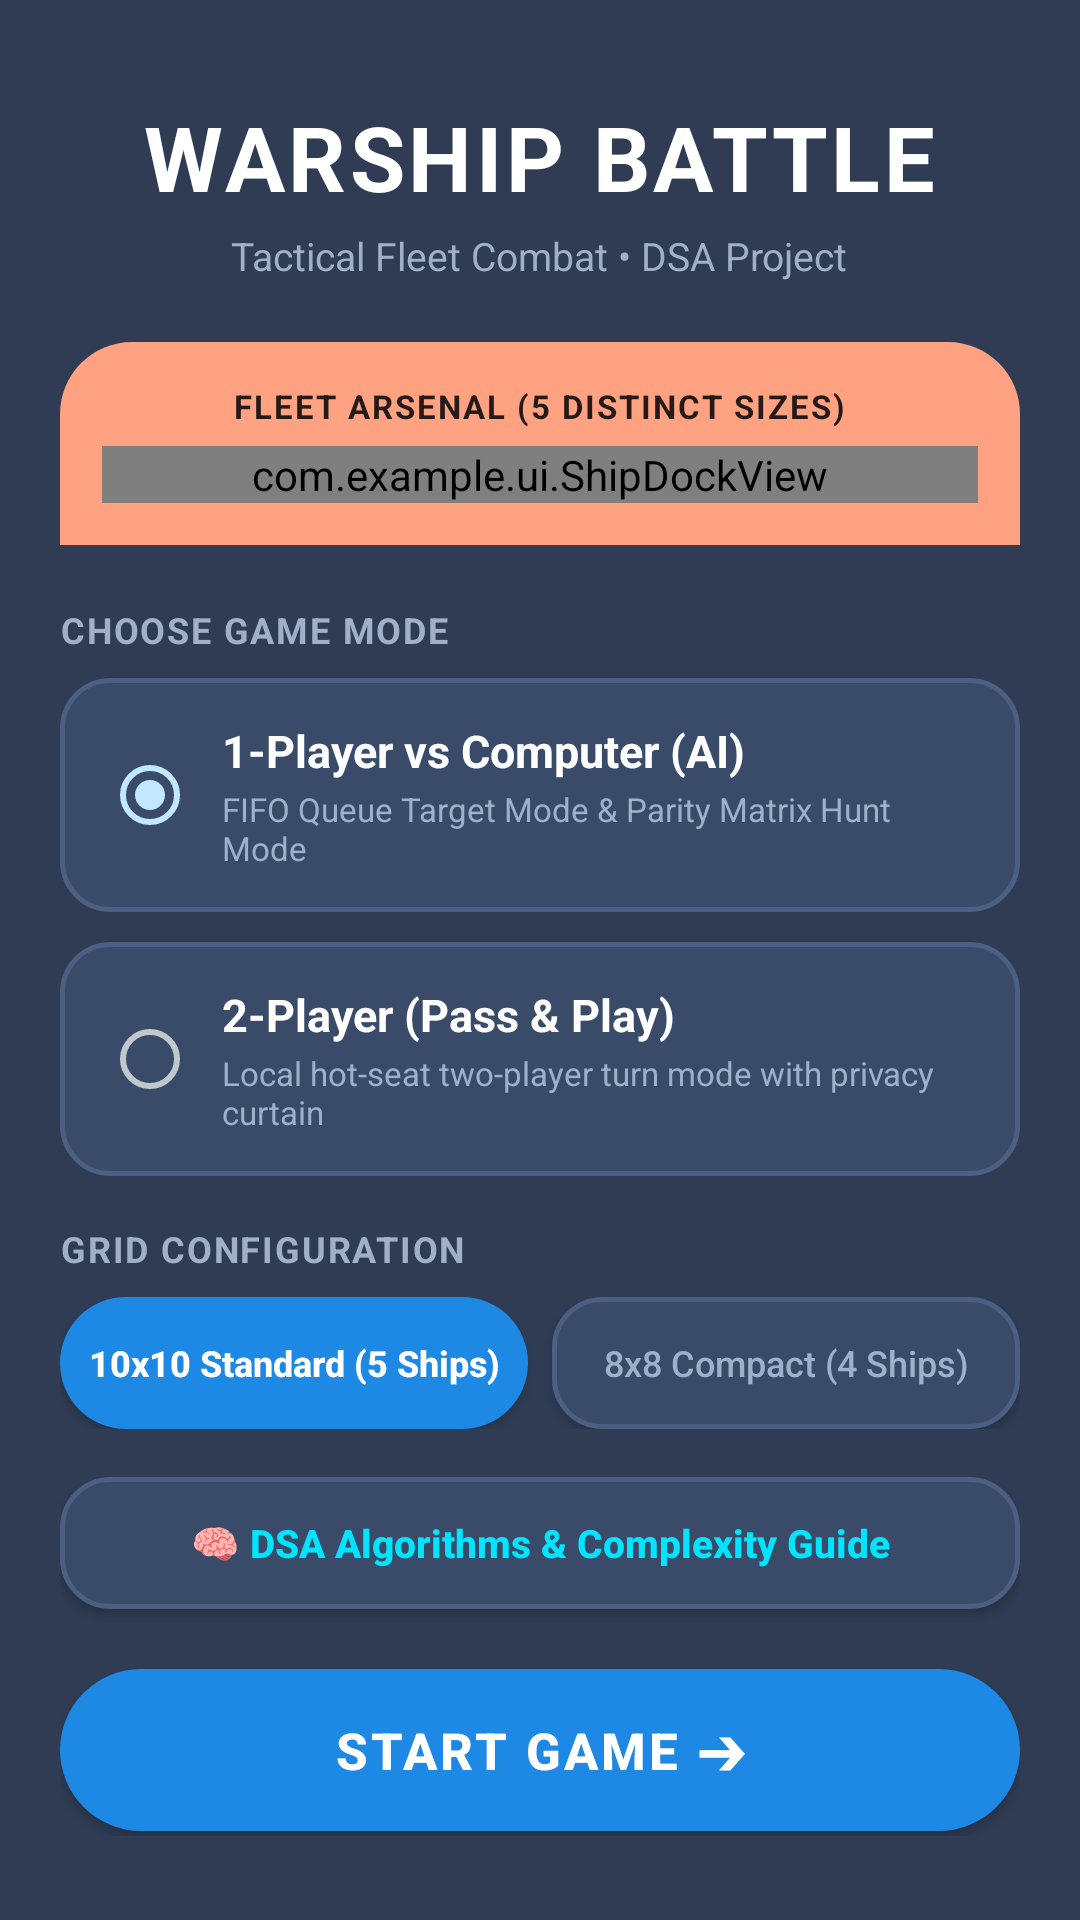

Write the Android layout XML for this screen, with the resource values it uses.
<!-- AndroidManifest.xml: activity theme Theme.MyApplication -->
<!-- res/layout/activity_main.xml -->
<?xml version="1.0" encoding="utf-8"?>
<ScrollView xmlns:android="http://schemas.android.com/apk/res/android"
    android:layout_width="match_parent"
    android:layout_height="match_parent"
    android:background="@color/app_bg"
    android:fillViewport="true">

    <LinearLayout
        android:layout_width="match_parent"
        android:layout_height="wrap_content"
        android:gravity="center_horizontal"
        android:orientation="vertical"
        android:paddingStart="20dp"
        android:paddingTop="32dp"
        android:paddingEnd="20dp"
        android:paddingBottom="28dp">

        
        <TextView
            android:layout_width="wrap_content"
            android:layout_height="wrap_content"
            android:letterSpacing="0.04"
            android:text="WARSHIP BATTLE"
            android:textColor="@color/white"
            android:textSize="30sp"
            android:textStyle="bold" />

        <TextView
            android:layout_width="wrap_content"
            android:layout_height="wrap_content"
            android:layout_marginTop="4dp"
            android:text="Tactical Fleet Combat • DSA Project"
            android:textColor="@color/text_subtitle"
            android:textSize="13sp" />

        
        <LinearLayout
            android:layout_width="match_parent"
            android:layout_height="wrap_content"
            android:layout_marginTop="20dp"
            android:background="@drawable/dock_card_bg"
            android:gravity="center_horizontal"
            android:orientation="vertical"
            android:padding="14dp">

            <TextView
                android:layout_width="wrap_content"
                android:layout_height="wrap_content"
                android:layout_marginBottom="6dp"
                android:letterSpacing="0.06"
                android:text="FLEET ARSENAL (5 DISTINCT SIZES)"
                android:textColor="#261A18"
                android:textSize="11sp"
                android:textStyle="bold" />

            <com.example.ui.ShipDockView
                android:id="@+id/dock_home_preview"
                android:layout_width="match_parent"
                android:layout_height="wrap_content" />
        </LinearLayout>

        
        <TextView
            android:layout_width="match_parent"
            android:layout_height="wrap_content"
            android:layout_marginTop="20dp"
            android:layout_marginBottom="8dp"
            android:letterSpacing="0.05"
            android:text="CHOOSE GAME MODE"
            android:textColor="@color/text_subtitle"
            android:textSize="12sp"
            android:textStyle="bold" />

        
        <LinearLayout
            android:id="@+id/card_mode_vs_ai"
            android:layout_width="match_parent"
            android:layout_height="wrap_content"
            android:layout_marginBottom="10dp"
            android:background="@drawable/button_secondary_bg"
            android:clickable="true"
            android:focusable="true"
            android:orientation="vertical"
            android:padding="14dp">

            <LinearLayout
                android:layout_width="match_parent"
                android:layout_height="wrap_content"
                android:gravity="center_vertical"
                android:orientation="horizontal">

                <RadioButton
                    android:id="@+id/radio_vs_ai"
                    android:layout_width="wrap_content"
                    android:layout_height="wrap_content"
                    android:checked="true"
                    android:clickable="false" />

                <LinearLayout
                    android:layout_width="0dp"
                    android:layout_height="wrap_content"
                    android:layout_marginStart="8dp"
                    android:layout_weight="1"
                    android:orientation="vertical">

                    <TextView
                        android:layout_width="wrap_content"
                        android:layout_height="wrap_content"
                        android:text="1-Player vs Computer (AI)"
                        android:textColor="@color/white"
                        android:textSize="15sp"
                        android:textStyle="bold" />

                    <TextView
                        android:layout_width="wrap_content"
                        android:layout_height="wrap_content"
                        android:layout_marginTop="2dp"
                        android:text="FIFO Queue Target Mode &amp; Parity Matrix Hunt Mode"
                        android:textColor="@color/text_subtitle"
                        android:textSize="11sp" />
                </LinearLayout>
            </LinearLayout>
        </LinearLayout>

        
        <LinearLayout
            android:id="@+id/card_mode_pass_and_play"
            android:layout_width="match_parent"
            android:layout_height="wrap_content"
            android:layout_marginBottom="16dp"
            android:background="@drawable/button_secondary_bg"
            android:clickable="true"
            android:focusable="true"
            android:orientation="vertical"
            android:padding="14dp">

            <LinearLayout
                android:layout_width="match_parent"
                android:layout_height="wrap_content"
                android:gravity="center_vertical"
                android:orientation="horizontal">

                <RadioButton
                    android:id="@+id/radio_pass_and_play"
                    android:layout_width="wrap_content"
                    android:layout_height="wrap_content"
                    android:checked="false"
                    android:clickable="false" />

                <LinearLayout
                    android:layout_width="0dp"
                    android:layout_height="wrap_content"
                    android:layout_marginStart="8dp"
                    android:layout_weight="1"
                    android:orientation="vertical">

                    <TextView
                        android:layout_width="wrap_content"
                        android:layout_height="wrap_content"
                        android:text="2-Player (Pass &amp; Play)"
                        android:textColor="@color/white"
                        android:textSize="15sp"
                        android:textStyle="bold" />

                    <TextView
                        android:layout_width="wrap_content"
                        android:layout_height="wrap_content"
                        android:layout_marginTop="2dp"
                        android:text="Local hot-seat two-player turn mode with privacy curtain"
                        android:textColor="@color/text_subtitle"
                        android:textSize="11sp" />
                </LinearLayout>
            </LinearLayout>
        </LinearLayout>

        
        <TextView
            android:layout_width="match_parent"
            android:layout_height="wrap_content"
            android:layout_marginBottom="8dp"
            android:letterSpacing="0.05"
            android:text="GRID CONFIGURATION"
            android:textColor="@color/text_subtitle"
            android:textSize="12sp"
            android:textStyle="bold" />

        <LinearLayout
            android:layout_width="match_parent"
            android:layout_height="wrap_content"
            android:layout_marginBottom="16dp"
            android:orientation="horizontal">

            <Button
                android:id="@+id/btn_size_10"
                android:layout_width="0dp"
                android:layout_height="44dp"
                android:layout_weight="1"
                android:background="@drawable/button_random_pill"
                android:text="10x10 Standard (5 Ships)"
                android:textAllCaps="false"
                android:textColor="@color/white"
                android:textSize="12sp"
                android:textStyle="bold" />

            <Button
                android:id="@+id/btn_size_8"
                android:layout_width="0dp"
                android:layout_height="44dp"
                android:layout_marginStart="8dp"
                android:layout_weight="1"
                android:background="@drawable/button_secondary_bg"
                android:text="8x8 Compact (4 Ships)"
                android:textAllCaps="false"
                android:textColor="@color/text_subtitle"
                android:textSize="12sp" />
        </LinearLayout>

        
        <Button
            android:id="@+id/btn_dsa_guide"
            android:layout_width="match_parent"
            android:layout_height="44dp"
            android:layout_marginBottom="20dp"
            android:background="@drawable/button_secondary_bg"
            android:text="🧠 DSA Algorithms &amp; Complexity Guide"
            android:textAllCaps="false"
            android:textColor="@color/cyan_accent"
            android:textSize="13sp"
            android:textStyle="bold" />

        
        <Button
            android:id="@+id/btn_start_deployment"
            android:layout_width="match_parent"
            android:layout_height="54dp"
            android:background="@drawable/button_random_pill"
            android:letterSpacing="0.06"
            android:text="START GAME ➔"
            android:textColor="@color/white"
            android:textSize="17sp"
            android:textStyle="bold" />

    </LinearLayout>
</ScrollView>
<!-- resources referenced by this layout -->
<resources>
  <color name="app_bg">#2F3C54</color>
  <color name="cyan_accent">#00E5FF</color>
  <color name="text_subtitle">#A0B0C8</color>
  <color name="white">#FFFFFF</color>
  <!-- drawable button_random_pill (drawable) -->
  <?xml version="1.0" encoding="utf-8"?>
  <ripple xmlns:android="http://schemas.android.com/apk/res/android"
      android:color="#4DFFFFFF">
      <item>
          <shape android:shape="rectangle">
              <corners android:radius="100dp" />
              <solid android:color="#1E88E5" />
          </shape>
      </item>
  </ripple>
  <!-- drawable button_secondary_bg (drawable) -->
  <?xml version="1.0" encoding="utf-8"?>
  <ripple xmlns:android="http://schemas.android.com/apk/res/android"
      android:color="#3300E5FF">
      <item>
          <shape android:shape="rectangle">
              <corners android:radius="16dp" />
              <solid android:color="#394B69" />
              <stroke
                  android:width="1.5dp"
                  android:color="#4A5F82" />
          </shape>
      </item>
  </ripple>
  <!-- drawable dock_card_bg (drawable) -->
  <?xml version="1.0" encoding="utf-8"?>
  <shape xmlns:android="http://schemas.android.com/apk/res/android"
      android:shape="rectangle">
      <corners
          android:topLeftRadius="24dp"
          android:topRightRadius="24dp"
          android:bottomLeftRadius="0dp"
          android:bottomRightRadius="0dp" />
      <solid android:color="#FFA282" />
  </shape>
  <style name="Theme.MyApplication" parent="android:Theme.DeviceDefault.NoActionBar">
          <item name="android:windowBackground">@color/app_bg</item>
          <item name="android:statusBarColor">@color/app_bg</item>
          <item name="android:navigationBarColor">@color/app_bg</item>
          <item name="android:textColorPrimary">@color/text_title</item>
      </style>
  <color name="text_title">#FFFFFF</color>
</resources>
